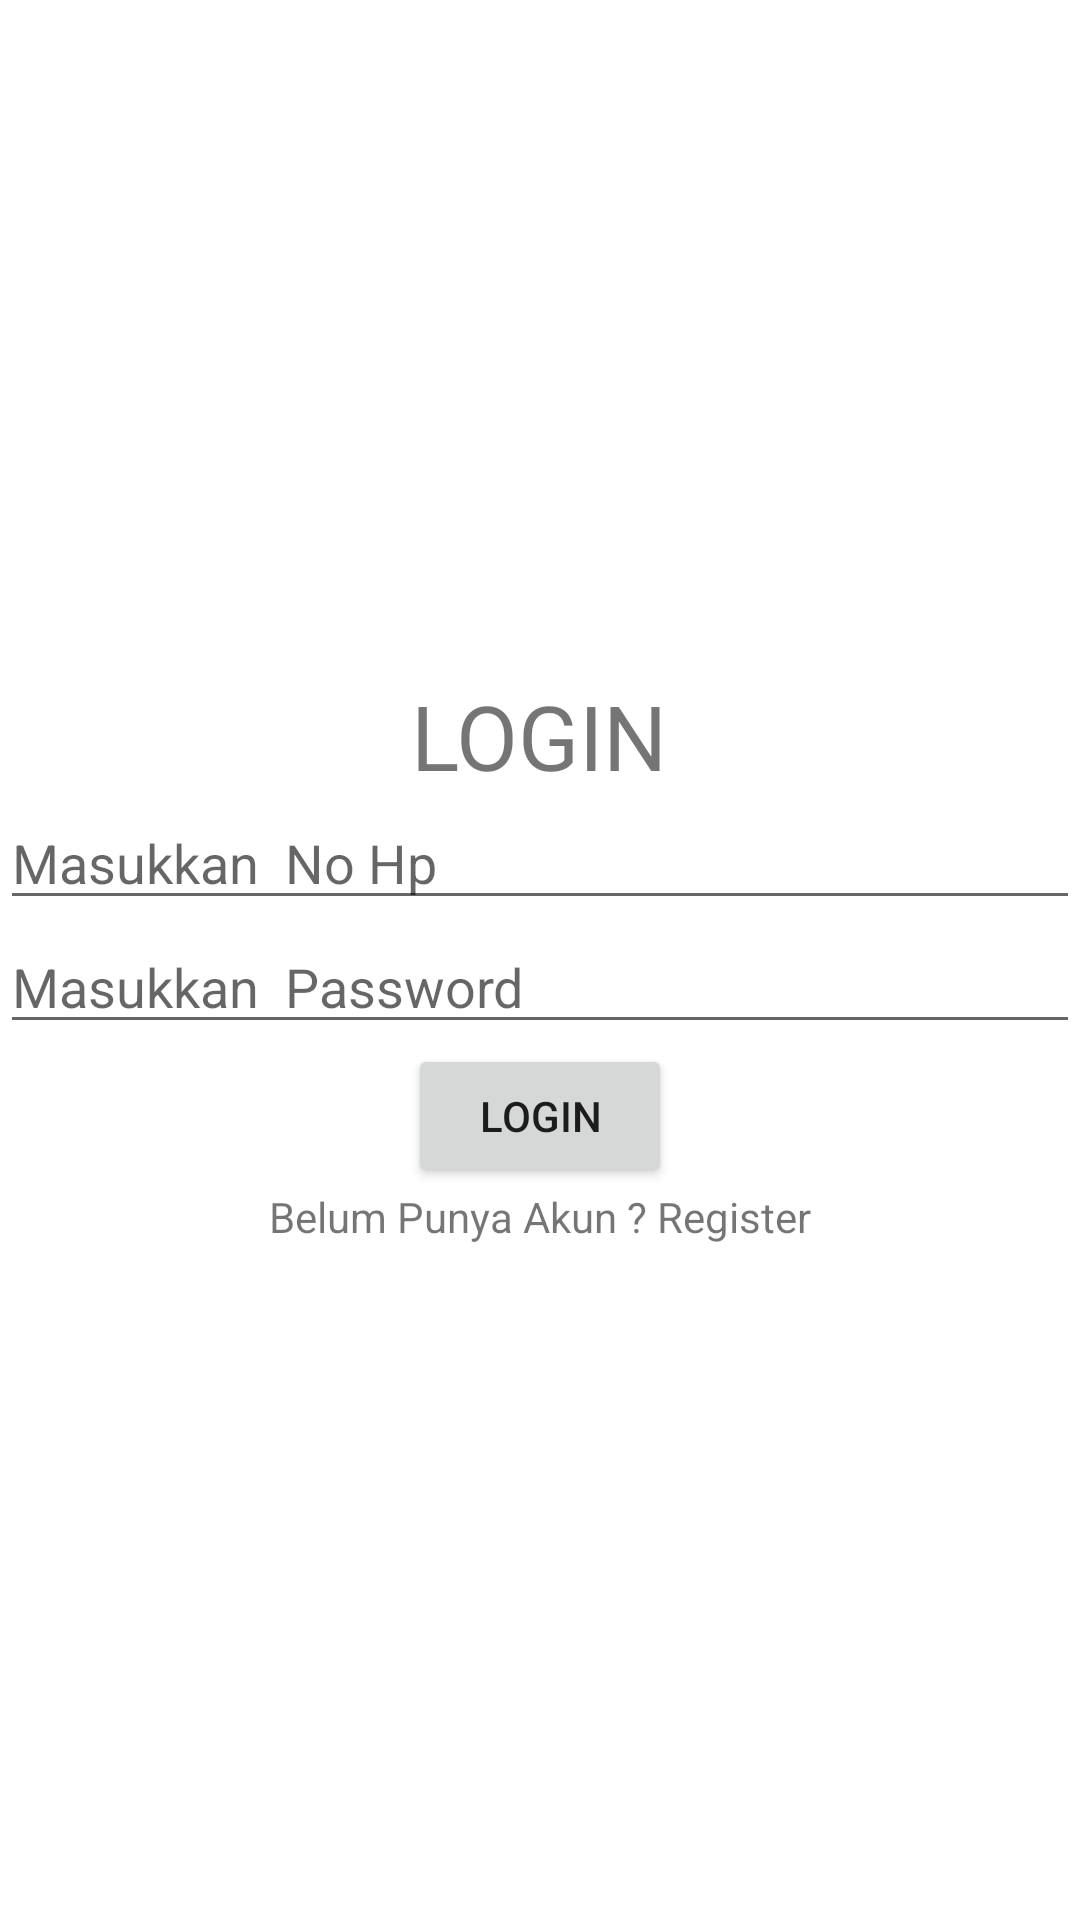

Write the Android layout XML for this screen, with the resource values it uses.
<!-- AndroidManifest.xml: application theme Theme.ChapterEMpat -->
<!-- res/layout/fragment_login.xml -->
<?xml version="1.0" encoding="utf-8"?>
<LinearLayout
    android:orientation="vertical"
    xmlns:android="http://schemas.android.com/apk/res/android"
    xmlns:tools="http://schemas.android.com/tools"
    android:layout_width="match_parent"
    android:gravity="center"
    android:layout_height="match_parent"
    tools:context=".LoginFragment">

    <TextView
        android:text="LOGIN"
        android:textSize="30sp"
        android:layout_gravity="center"
        android:layout_width="wrap_content"
        android:layout_height="wrap_content"/>
    <EditText
        android:id="@+id/et_nohp"
        android:hint="Masukkan  No Hp"
        android:layout_width="match_parent"
        android:layout_height="wrap_content"/>
    <EditText
        android:id="@+id/et_password"
        android:hint="Masukkan  Password"
        android:layout_width="match_parent"
        android:layout_height="wrap_content"/>

    <Button
        android:id="@+id/btn_login"
        android:text="login"
        android:layout_width="wrap_content"
        android:layout_height="wrap_content"/>

    <TextView
        android:id="@+id/tv_register"
        android:text="Belum Punya Akun ? Register"
        android:layout_width="wrap_content"
        android:layout_height="wrap_content"/>


</LinearLayout>
<!-- resources referenced by this layout -->
<resources>
  <style name="Theme.ChapterEMpat" parent="Theme.MaterialComponents.DayNight.DarkActionBar">
          
          <item name="colorPrimary">@color/purple_500</item>
          <item name="colorPrimaryVariant">@color/purple_700</item>
          <item name="colorOnPrimary">@color/white</item>
          
          <item name="colorSecondary">@color/teal_200</item>
          <item name="colorSecondaryVariant">@color/teal_700</item>
          <item name="colorOnSecondary">@color/black</item>
          
          <item name="android:statusBarColor" tools:targetApi="l">?attr/colorPrimaryVariant</item>
          
      </style>
  <!-- not gathered from this repository: default colours our renderer supplied (Android Studio template values) -->
  <color name="purple_500">#FF6200EE</color>
  <color name="purple_700">#FF3700B3</color>
  <color name="teal_200">#FF03DAC5</color>
  <color name="teal_700">#FF018786</color>
  <color name="black">#FF000000</color>
  <color name="white">#FFFFFFFF</color>
</resources>
